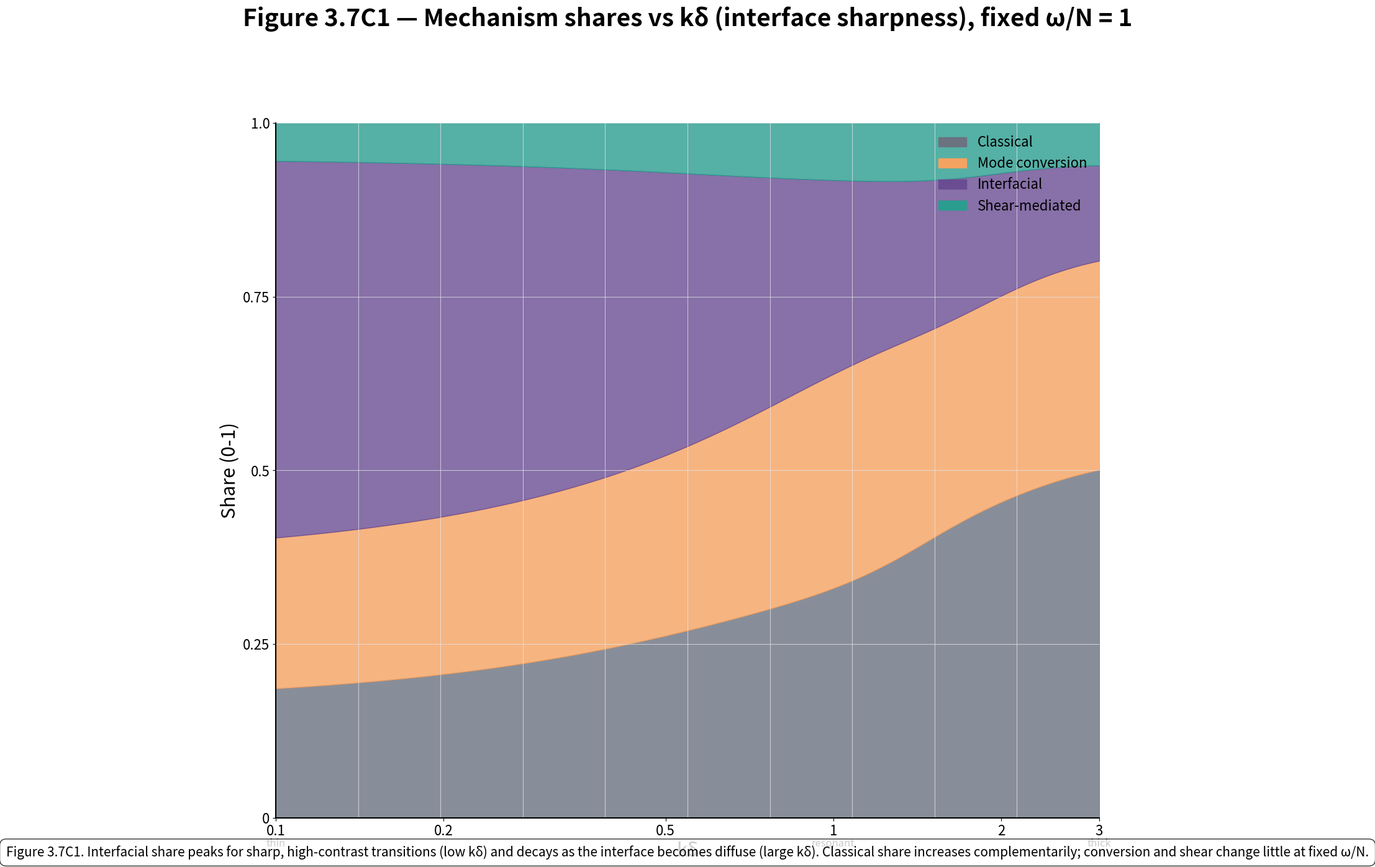

This chart was generated by the following Python code:
import matplotlib.pyplot as plt
import matplotlib.patches as patches
import numpy as np

# Set up the figure with exact specifications
fig, ax = plt.subplots(figsize=(20, 14))  # 2000x1400 px at 100 DPI
ax.set_xlim(0, 20)
ax.set_ylim(0, 14)

# Color scheme
colors = {
    'classical': '#6B7280',
    'conversion': '#F4A261', 
    'interfacial': '#6A4C93',
    'shear': '#2A9D8F',
    'amber_band': '#F4A261',
    'dotted_line': '#9CA3AF',
    'grid': '#E5E7EB'
}

# Font settings
title_font = {'fontsize': 28, 'fontweight': 'bold', 'fontfamily': 'sans-serif'}
label_font = {'fontsize': 22, 'fontfamily': 'sans-serif'}
tick_font = {'fontsize': 16, 'fontfamily': 'sans-serif'}
note_font = {'fontsize': 18, 'fontfamily': 'sans-serif'}
caption_font = {'fontsize': 15, 'style': 'italic', 'fontfamily': 'sans-serif'}

# Main title
ax.text(10, 13.5, 'Figure 3.7C1 — Mechanism shares vs kδ (interface sharpness), fixed ω/N = 1', 
        ha='center', va='center', **title_font)

# Set up the plot area
plot_x_min, plot_x_max = 2, 18
plot_y_min, plot_y_max = 2, 12
ax.set_xlim(plot_x_min, plot_x_max)
ax.set_ylim(plot_y_min, plot_y_max)

# Grid lines
for x in np.linspace(plot_x_min, plot_x_max, 11):  # 10 intervals
    ax.axvline(x, color=colors['grid'], linewidth=0.8, alpha=0.7)
for y in np.linspace(plot_y_min, plot_y_max, 5):  # 4 intervals
    ax.axhline(y, color=colors['grid'], linewidth=0.8, alpha=0.7)

# X-axis (kδ from 0.1 to 3, log scale)
k_delta_vals = np.logspace(np.log10(0.1), np.log10(3), 100)
x_vals = plot_x_min + (np.log10(k_delta_vals) - np.log10(0.1)) / (np.log10(3) - np.log10(0.1)) * (plot_x_max - plot_x_min)

# Define mechanism shares for fixed ω/N = 1
def interfacial_share_kdelta(k_delta):
    """Highest for sharp layers (low kδ), monotone decrease toward ~0.10 by kδ≈3"""
    # Start high at kδ=0.1 (~0.55-0.65) and decrease to ~0.10 at kδ=3
    return 0.60 * np.exp(-k_delta / 0.8) + 0.10

def classical_share_kdelta(k_delta):
    """Complementary increase as kδ grows (e.g., ~0.20 at 0.1 → ~0.45 at 3)"""
    # Start low at kδ=0.1 (~0.20) and increase to ~0.45 at kδ=3
    return 0.20 + 0.25 * (1 - np.exp(-k_delta / 1.5))

def conversion_share_kdelta(k_delta):
    """Roughly constant (e.g., 0.20-0.30) with at most a mild hump near kδ~1"""
    base = 0.25
    # Add a very subtle hump near kδ=1
    hump = 0.05 * np.exp(-((k_delta - 1.0) / 0.5)**2)
    return base + hump

def shear_share_kdelta(k_delta):
    """Small and nearly flat (≤0.10) since Ri and shear are not being swept"""
    return 0.05 + 0.03 * np.exp(-((k_delta - 1.0) / 1.0)**2)

# Calculate shares
interfacial_shares = interfacial_share_kdelta(k_delta_vals)
classical_shares = classical_share_kdelta(k_delta_vals)
conversion_shares = conversion_share_kdelta(k_delta_vals)
shear_shares = shear_share_kdelta(k_delta_vals)

# Normalize to ensure they sum to 1
total_shares = interfacial_shares + classical_shares + conversion_shares + shear_shares
interfacial_shares = interfacial_shares / total_shares
classical_shares = classical_shares / total_shares
conversion_shares = conversion_shares / total_shares
shear_shares = shear_shares / total_shares

# Convert to y-coordinates (0 to 1 scale)
y_classical = plot_y_min + classical_shares * (plot_y_max - plot_y_min)
y_conversion = y_classical + conversion_shares * (plot_y_max - plot_y_min)
y_interfacial = y_conversion + interfacial_shares * (plot_y_max - plot_y_min)
y_shear = y_interfacial + shear_shares * (plot_y_max - plot_y_min)

# Draw stacked areas (bottom to top: classical, conversion, interfacial, shear)
ax.fill_between(x_vals, plot_y_min, y_classical, color=colors['classical'], alpha=0.8, label='Classical')
ax.fill_between(x_vals, y_classical, y_conversion, color=colors['conversion'], alpha=0.8, label='Mode conversion')
ax.fill_between(x_vals, y_conversion, y_interfacial, color=colors['interfacial'], alpha=0.8, label='Interfacial')
ax.fill_between(x_vals, y_interfacial, y_shear, color=colors['shear'], alpha=0.8, label='Shear-mediated')

# X-axis setup
ax.set_xlim(plot_x_min, plot_x_max)
ax.set_ylim(plot_y_min, plot_y_max)

# X-axis ticks and labels (log scale)
x_ticks = [0.1, 0.2, 0.5, 1, 2, 3]
x_tick_positions = [plot_x_min + (np.log10(tick) - np.log10(0.1)) / (np.log10(3) - np.log10(0.1)) * (plot_x_max - plot_x_min) for tick in x_ticks]
ax.set_xticks(x_tick_positions)
ax.set_xticklabels([str(tick) for tick in x_ticks], **tick_font)

# Y-axis setup
y_ticks = [0, 0.25, 0.5, 0.75, 1.0]
y_tick_positions = [plot_y_min + tick * (plot_y_max - plot_y_min) for tick in y_ticks]
ax.set_yticks(y_tick_positions)
ax.set_yticklabels([str(tick) for tick in y_ticks], **tick_font)

# Axis labels
ax.set_xlabel('kδ', **label_font)
ax.set_ylabel('Share (0-1)', **label_font)

# Add mini gauge beneath x-axis
gauge_positions = [0.1, 1, 3]
gauge_x_positions = [plot_x_min + (np.log10(pos) - np.log10(0.1)) / (np.log10(3) - np.log10(0.1)) * (plot_x_max - plot_x_min) for pos in gauge_positions]
gauge_labels = ['thin', 'resonant', 'thick']

for i, (x_pos, label) in enumerate(zip(gauge_x_positions, gauge_labels)):
    ax.text(x_pos, plot_y_min - 0.3, label, ha='center', va='top', fontsize=12, style='italic')
    # Add small vertical line
    ax.plot([x_pos, x_pos], [plot_y_min - 0.1, plot_y_min - 0.05], 'k-', linewidth=1)

# Add connecting lines for the gauge
ax.plot([gauge_x_positions[0], gauge_x_positions[1]], [plot_y_min - 0.2, plot_y_min - 0.2], 'k-', linewidth=0.8)
ax.plot([gauge_x_positions[1], gauge_x_positions[2]], [plot_y_min - 0.2, plot_y_min - 0.2], 'k-', linewidth=0.8)

# Legend
legend_elements = [
    patches.Patch(color=colors['classical'], label='Classical'),
    patches.Patch(color=colors['conversion'], label='Mode conversion'),
    patches.Patch(color=colors['interfacial'], label='Interfacial'),
    patches.Patch(color=colors['shear'], label='Shear-mediated')
]
ax.legend(handles=legend_elements, loc='upper right', frameon=False, fontsize=16)

# Caption
caption_text = ("Figure 3.7C1. Interfacial share peaks for sharp, high-contrast transitions "
                "(low kδ) and decays as the interface becomes diffuse (large kδ). Classical "
                "share increases complementarily; conversion and shear change little at fixed ω/N.")
ax.text(10, 1.5, caption_text, ha='center', va='center', **caption_font, 
        bbox=dict(boxstyle="round,pad=0.5", facecolor='white', alpha=0.8))

# Remove top and right spines
ax.spines['top'].set_visible(False)
ax.spines['right'].set_visible(False)
ax.spines['left'].set_linewidth(1.5)
ax.spines['bottom'].set_linewidth(1.5)

plt.tight_layout()
plt.savefig('figure_3_7c1.png', dpi=100, bbox_inches='tight', 
            facecolor='white', edgecolor='none')
plt.savefig('figure_3_7c1.pdf', bbox_inches='tight', 
            facecolor='white', edgecolor='none')
plt.show()
